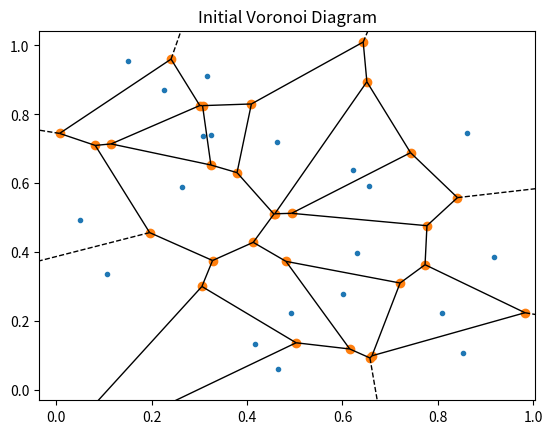
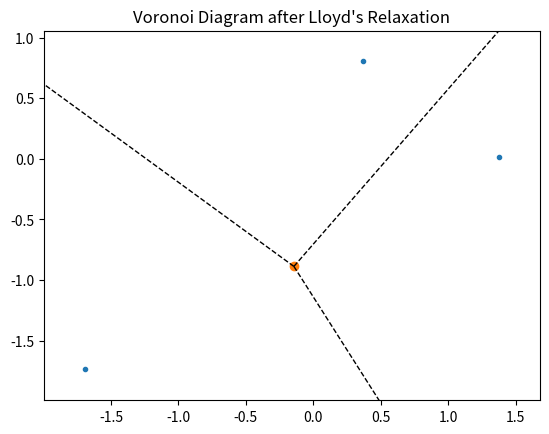

Here is the Python script that generated these plots, in order:
import numpy as np
import matplotlib.pyplot as plt
from scipy.spatial import Voronoi, voronoi_plot_2d

# Function to generate random points with a minimum number of points
def generate_random_points(num_points, min_points=4):
    while True:
        points = np.random.rand(num_points, 2)
        unique_points = np.unique(points, axis=0)
        if len(unique_points) >= min_points:
            return unique_points

# Function to perform Lloyd's Relaxation Algorithm
def lloyds_relaxation(points, iterations=10):
    for _ in range(iterations):
        try:
            if len(points) < 4:
                print("Not enough unique points to construct initial simplex.")
                return points
            vor = Voronoi(points)
        except Exception as e:
            print(f"Voronoi computation failed: {e}")
            return points

        valid_regions = [region for region in vor.regions if len(region) > 0 and -1 not in region]
        if not valid_regions:
            print("Voronoi regions are not valid.")
            return points

        centroids = []
        for region in valid_regions:
            polygon = np.array([vor.vertices[i] for i in region])
            centroid = np.mean(polygon, axis=0)
            centroids.append(centroid)
        
        points = np.array(centroids)

    return points

# Generate random points with a minimum of 4 points
points = generate_random_points(20, min_points=4)

# Plot initial Voronoi diagram
vor = Voronoi(points)
voronoi_plot_2d(vor)
plt.title('Initial Voronoi Diagram')
plt.show()

# Apply Lloyd's Relaxation Algorithm
new_points = lloyds_relaxation(points, iterations=10)

# Plot Voronoi diagram after relaxation
vor_relaxed = Voronoi(new_points)
voronoi_plot_2d(vor_relaxed)
plt.title("Voronoi Diagram after Lloyd's Relaxation")
plt.show()
